The GitHub repository Chhavichaudhary01/nagarseva-hackathon contains a labelled image folder "dataset" with 6 categories: drainage, encroachment, illegal dumping, non civic spam, road damage, streetlight. Examples follow, each with its label.

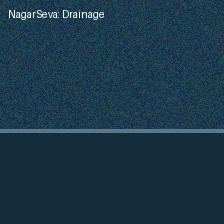
Label: drainage

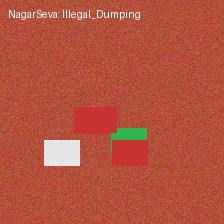
Label: illegal dumping

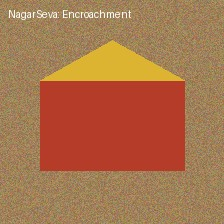
Label: encroachment

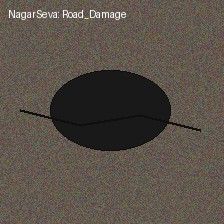
Label: road damage

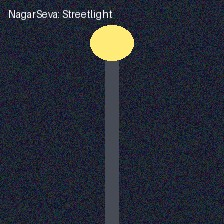
Label: streetlight

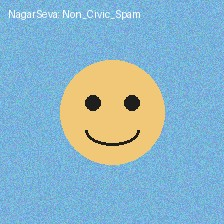
Label: non civic spam
